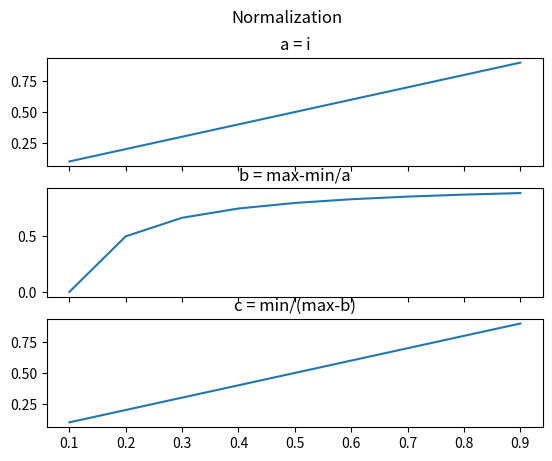

Recreate this plot in Python.
from matplotlib import pyplot as plt
from math import log
import numpy as np

a = [i for i in np.arange(0.1, 1, 0.1)]
b = [1-0.1/i for i in a]
c = [0.1/(1-i) for i in b]

fig, axs = plt.subplots(3)
fig.suptitle("Normalization")
axs[0].set_title("a = i")
axs[0].plot(a, a)
axs[1].set_title("b = max-min/a")
axs[1].plot(a, b)
axs[2].set_title("c = min/(max-b)")
axs[2].plot(a, c)
for ax in axs.flat:
    ax.label_outer()

plt.show()
